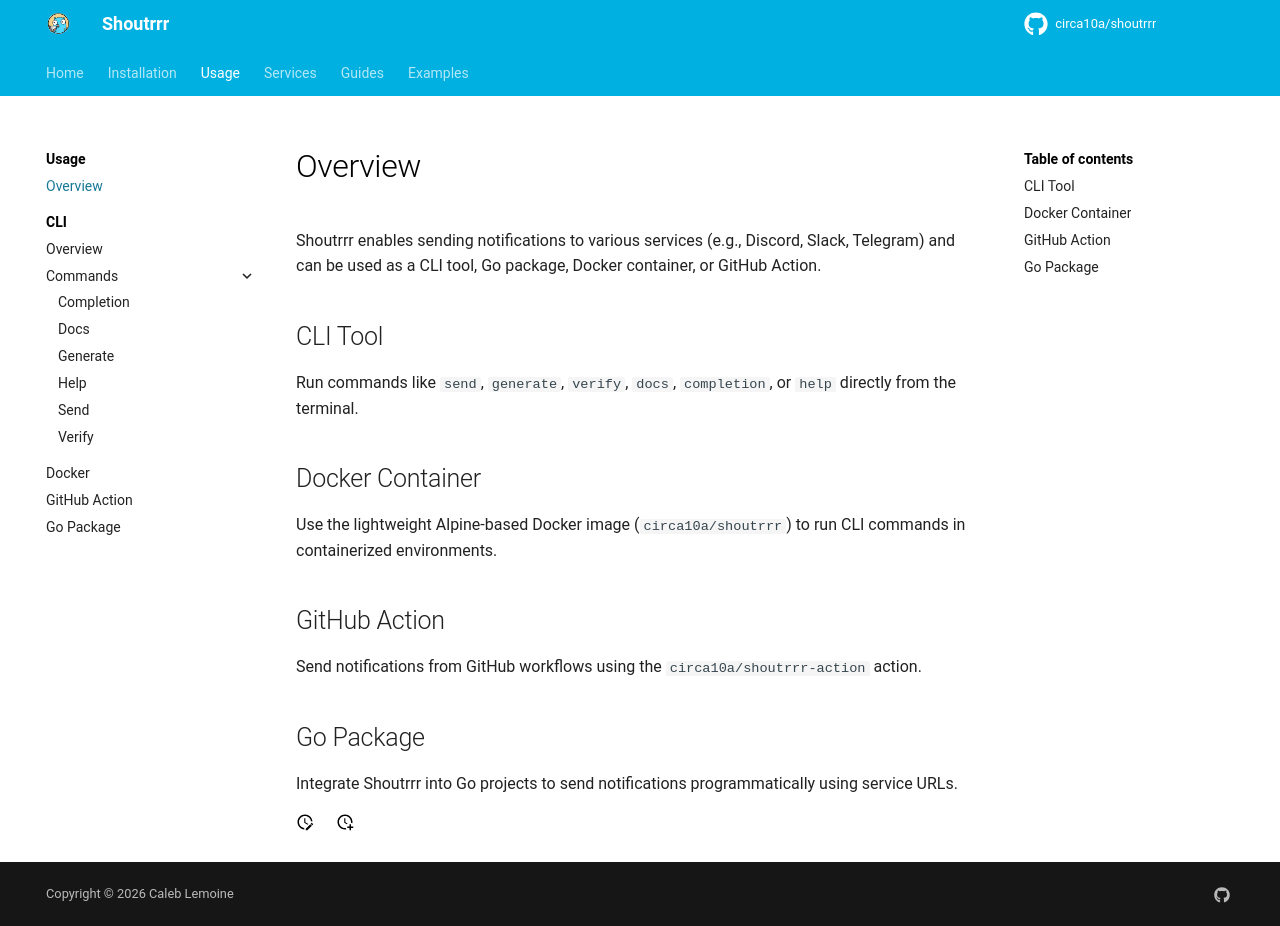

repository: circa10a/shoutrrr · page: dev/usage/index.html · generator: mkdocs

# Overview

Shoutrrr enables sending notifications to various services (e.g., Discord, Slack, Telegram) and can be used as a CLI tool, Go package, Docker container, or GitHub Action.

## CLI Tool

Run commands like `send`, `generate`, `verify`, `docs`, `completion`, or `help` directly from the terminal.

## Docker Container

Use the lightweight Alpine-based Docker image (`circa10a/shoutrrr`) to run CLI commands in containerized environments.

## GitHub Action

Send notifications from GitHub workflows using the `circa10a/shoutrrr-action` action.

## Go Package

Integrate Shoutrrr into Go projects to send notifications programmatically using service URLs.
